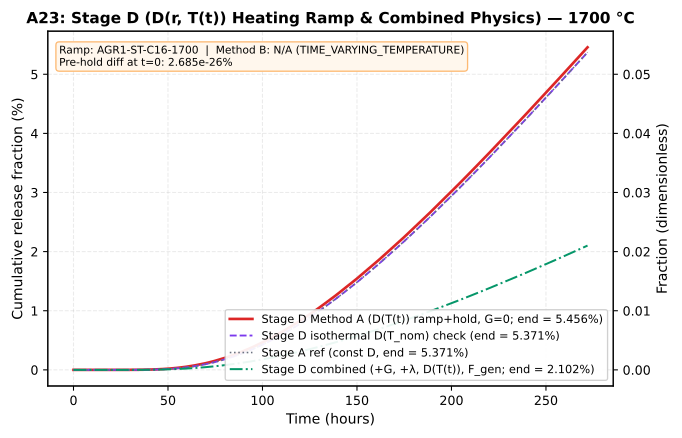

The table this chart was drawn from, first rows:
time_h, stage_d_ramp_decay_off_pct, stage_d_isothermal_pct, stage_a_ref_pct, stage_d_combined_pct
0.0, 2.6854618560647714e-26, 0.0, 0.0, 2.0527149848929382e-26
0.05, 3.467337664977388e-26, 1.0034459005546464e-83, 9.633340196471608e-84, 2.646090322187576e-26
0.054, 3.5298877296903725e-26, 1.188668766224385e-83, 1.1871514345380775e-83, 2.693560349171128e-26
0.05832, 3.5974417995804684e-26, 9.674619652314621e-83, 9.331047840339946e-83, 2.7448279783134194e-26
0.06299, 3.670400195061713e-26, 1.8839446609292098e-82, 1.8126455958605992e-82, 2.800197017787051e-26
0.06802, 3.749348520368226e-26, 2.873745972282777e-82, 2.762549672633331e-82, 2.8601110798897675e-26
0.07347, 3.868561406064759e-26, 3.942731388544632e-82, 3.7884460755478833e-82, 2.9504029116032447e-26
0.07934, 3.997311322616956e-26, 5.0972356381074315e-82, 4.8964141906955964e-82, 3.0479180898537564e-26
0.08569, 4.1363612324934145e-26, 3.369226536131147e-81, 3.255304550900257e-81, 3.153234482364374e-26
0.09255, 4.2865351351599394e-26, 7.491685202901385e-81, 7.21230223074665e-81, 3.266976186275804e-26
0.09995, 4.448722950039777e-26, 1.1943940563013242e-80, 1.1485859724980754e-80, 3.3898172265001396e-26
0.1079, 4.623885790109976e-26, 1.6752376351934046e-80, 1.6225673712949108e-80, 3.522485549942403e-26
0.1166, 4.813061657385837e-26, 1.362479268587162e-79, 1.314594169751455e-79, 3.665767339260082e-26
0.1259, 5.0173715940437816e-26, 2.658812125175522e-79, 2.559118596983174e-79, 3.8205116717231875e-26
0.136, 5.238026325634296e-26, 6.50230665291825e-79, 6.39635321687534e-79, 3.9876355507832927e-26
0.1469, 5.572968765094731e-26, 3.464715149393516e-78, 3.3421173735005675e-78, 4.240821016901367e-26
0.1586, 5.934887407292543e-26, 6.504358392223343e-78, 6.260797989458643e-78, 4.5143973286019754e-26
0.1713, 6.325759540866194e-26, 4.501627561812567e-77, 4.351882613031236e-77, 4.809859745238642e-26
0.185, 6.747901445125614e-26, 1.0037580458176446e-76, 9.66847127808899e-77, 5.12895915520615e-26
0.1998, 7.203814701725836e-26, 7.055469342298789e-76, 6.822093565268758e-76, 5.473586517971094e-26
0.2158, 7.845625886680957e-26, 1.5754546742064681e-75, 1.5177935917822411e-75, 5.957977067135257e-26
0.233, 8.596281399415974e-26, 1.2612013919900172e-74, 1.2177547686839734e-74, 6.524291284125393e-26
0.2517, 9.406989353169885e-26, 7.8814179141089e-74, 7.645995645778522e-74, 7.135910638474808e-26
0.2718, 1.0282553943224215e-25, 3.267788935880117e-73, 3.218404817049258e-73, 7.79645954117226e-26
0.2936, 1.1618474302129835e-25, 1.7605153861884548e-72, 1.6997268495917772e-72, 8.802361335375594e-26
0.3171, 1.3064648270313083e-25, 1.3643039206788773e-71, 1.3189267906866105e-71, 9.891268319004719e-26
0.3424, 1.468909535368118e-25, 1.0461468472648721e-70, 1.0124214650608166e-70, 1.1114097389891438e-25
0.3698, 1.7083197412686376e-25, 8.148685707142025e-70, 7.889884721601606e-70, 1.2913250745558968e-25
0.3994, 1.9668827636411959e-25, 6.475242103401641e-69, 6.268712336870554e-69, 1.4856336369679876e-25
0.4314, 2.332143434343471e-25, 5.164396351416834e-68, 4.996866426019358e-68, 1.7597013834348972e-25
0.4659, 2.7608184362287047e-25, 7.563422621567137e-67, 7.400625712872347e-67, 2.081222400929489e-25
0.5031, 3.3662310734742984e-25, 7.911410826680998e-66, 7.686905183823985e-66, 2.534604167766129e-25
0.5434, 4.0775477558879115e-25, 9.383802288225145e-65, 9.257445559366825e-65, 3.0670798846156697e-25
0.5869, 5.166299928044317e-25, 1.2433718807176774e-63, 1.2087053095983248e-63, 3.880528216638315e-25
0.6338, 6.579355975053708e-25, 2.0325924488457937e-62, 1.9847806034609883e-62, 4.935123818007904e-25
0.6845, 8.463047442780091e-25, 3.290628003252793e-61, 3.224929257158561e-61, 6.339410640998039e-25
0.7393, 1.125391058859541e-24, 5.787122433588466e-60, 5.673004792696696e-60, 8.416449586061972e-25
0.7984, 1.5355620112970681e-24, 1.085021754406536e-58, 1.0607912801038216e-58, 1.1463793791754412e-24
0.8623, 2.140939284073869e-24, 1.9825325065203817e-57, 1.932177233215453e-57, 1.5953623437269796e-24
0.9313, 3.059342988282765e-24, 5.266596420862603e-56, 5.166011484023705e-56, 2.2752374234672007e-24
1.006, 4.487192371886071e-24, 1.2843022337295621e-54, 1.2682045990293962e-54, 3.33015680139656e-24
1.086, 6.752185165970463e-24, 3.4096321568520904e-53, 3.3717747574540385e-53, 5.0001186660867945e-24
1.173, 1.0704825169408375e-23, 9.965598161552943e-52, 9.81213006131162e-52, 7.906763044349e-24
1.267, 1.7423053376385196e-23, 2.7939652093589753e-50, 2.7370219504065224e-50, 1.283506584498913e-23
1.368, 2.9223295380040443e-23, 9.715564897951598e-49, 9.552305969572471e-49, 2.1468871762849351e-23
1.478, 5.1622886958339733e-23, 3.320980725265752e-47, 3.2665493828584997e-47, 3.7809379447637325e-23
1.596, 9.526979505380724e-23, 1.186144428594106e-45, 1.1808873535740718e-45, 6.95502913102054e-23
1.724, 1.8339475987683438e-22, 4.4425533772805605e-44, 4.3742821119651273e-44, 1.3342875443658045e-22
1.862, 3.7170526065610876e-22, 1.694553784834365e-42, 1.6687589577854282e-42, 2.6945345915852646e-22
2.011, 7.943921339684979e-22, 7.029827335928574e-41, 6.964866047195831e-41, 5.736599131901959e-22
2.171, 1.777093830081456e-21, 2.8055744458256047e-39, 2.7834480621292672e-39, 1.2782645167602849e-21
2.345, 4.312155234735427e-21, 1.096838001642114e-37, 1.0843983341495578e-37, 3.088315234093121e-21
2.533, 1.0972087318400417e-20, 4.374297049875668e-36, 4.3306913473893964e-36, 7.823848584562593e-21
2.735, 2.982702887888817e-20, 1.7173110134976855e-34, 1.7094289021595924e-34, 2.1172780258280784e-20
2.954, 8.683517636013477e-20, 6.470274692545289e-33, 6.43733724667394e-33, 6.135434020835765e-20
3.19, 2.6619515229835795e-19, 2.3168816905292595e-31, 2.3115996834624682e-31, 1.8722050971741816e-19
3.446, 8.831979702721408e-19, 7.96177618571435e-30, 7.918646167240958e-30, 6.182335828411851e-19
3.721, 3.08392574564625e-18, 2.5422682363734836e-28, 2.527211906686527e-28, 2.1487065430006044e-18
4.019, 1.1341486508192589e-17, 7.584580107120266e-27, 7.544040292361485e-27, 7.865837127797256e-18
4.341, 4.4002272558584556e-17, 2.089077726129656e-25, 2.0800768941680008e-25, 3.037749792765787e-17
... 62 more rows
